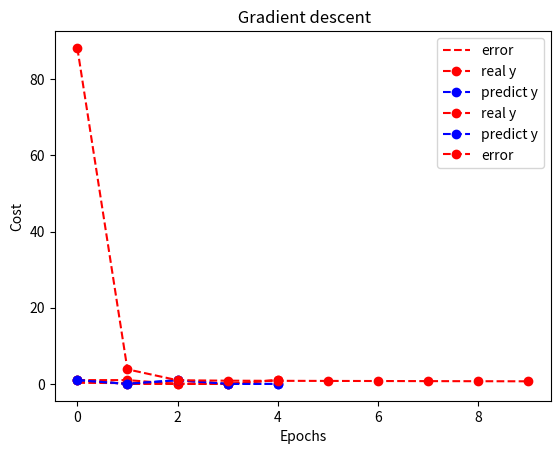

Write the Python code that produced this figure.
import numpy as np

import matplotlib.pyplot as plt



def mse(y_pred, y):

    error = np.sum(np.subtract(y_pred, y)**2)

    return 1 / (2 * len(y_pred)) * error
y_pred = np.array([[1, 0, 1, 0, 0],

                   [1, 0, 1, 0, 0],

                   [1, 0, 1, 0, 0],

                   [1, 0, 1, 0, 0]])

y = np.array([[1, 1, 0, 0, 1], 

              [1, 0, 0, 0, 1],

              [1, 0, 1, 0, 1],

              [1, 0, 1, 0, 0]])



err = []

for pred, target in zip(y_pred, y):

    err.append(mse(pred, target))
plt.title("MSE")

plt.plot(err, 'r--', label="error")

plt.xlabel("i")

plt.ylabel("error")

plt.grid()

plt.legend()
plt.plot(y[0], "--ro", label="real y")

plt.plot(y_pred[0], "--ro", label="predict y", color="blue")

plt.grid()

plt.legend()
plt.plot(y[1], "--ro", label="real y")

plt.plot(y_pred[1], "--ro", label="predict y", color="blue")

plt.grid()

plt.legend()
def cost_function(y, y_pred):

    return (1 / len(y)) * sum([k**2 for k in (y - y_pred)])



def update_w(W, wb, b, bd, learning_rate):

    return W - learning_rate * wb, b - learning_rate * bd



def gradient_descent(X, y, learning_rate=0.05, 

                           max_epochs=10,

                           W=0.01, b=0.01):

    

    cost_, epoch_ = list(), list()

    for i in range(max_epochs):

        y_pred = W * X + b

        cost = cost_function(y, y_pred)

        wd = -(2 / len(X)) * sum(X *(y - y_pred))

        bd = -(2 / len(X)) * sum(y - y_pred)

        

        W, b = update_w(W, wd, b, bd, learning_rate)

        

        cost_.append(cost)

        epoch_.append(i)

        

    return cost_, epoch_



X = np.array([1, 2, 3, 4, 5])

y = np.array([5, 7, 9, 11, 13])



cost, epoch = gradient_descent(X, y)

plt.plot(epoch, cost, "--ro", label="error")

plt.grid()

plt.legend()

plt.xlabel("Epochs")

plt.ylabel("Cost")

plt.title(" Gradient descent")